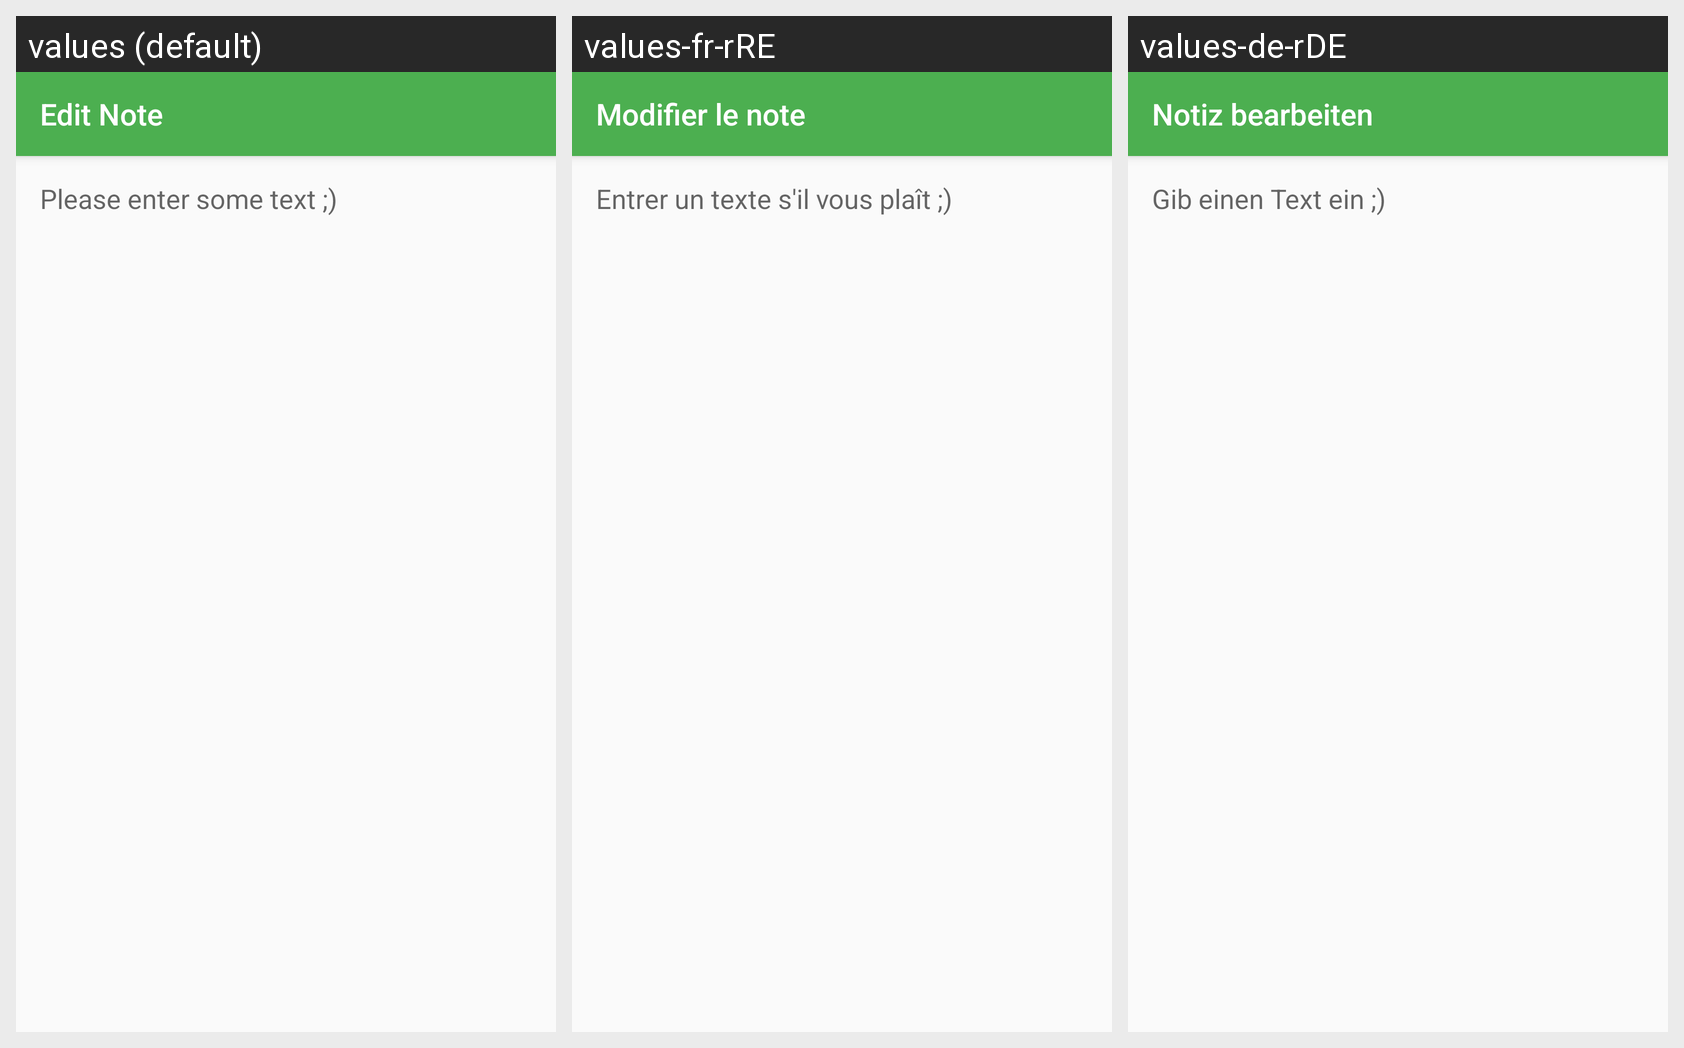

Strings drawn on this Android screen and how each of the app's shown locales translates them:
Android screen res/layout/activity_note_edit.xml rendered under 3 locales, left to right: values (default), values-fr-rRE, values-de-rDE. Device: Nexus 5 (rendered at 1080×1920; each locale shown at half size, 540×960, under a caption strip naming it); theme AppTheme.
Strings drawn on this screen, with the default value and each locale's value (text and hints the layout hard-codes appear in the picture but are not listed):

edit_note
  values: Edit Note
  values-fr-rRE: Modifier le note
  values-de-rDE: Notiz bearbeiten

please_enter_some_text
  values: Please enter some text ;)
  values-fr-rRE: Entrer un texte s'il vous plaît ;)
  values-de-rDE: Gib einen Text ein ;)
